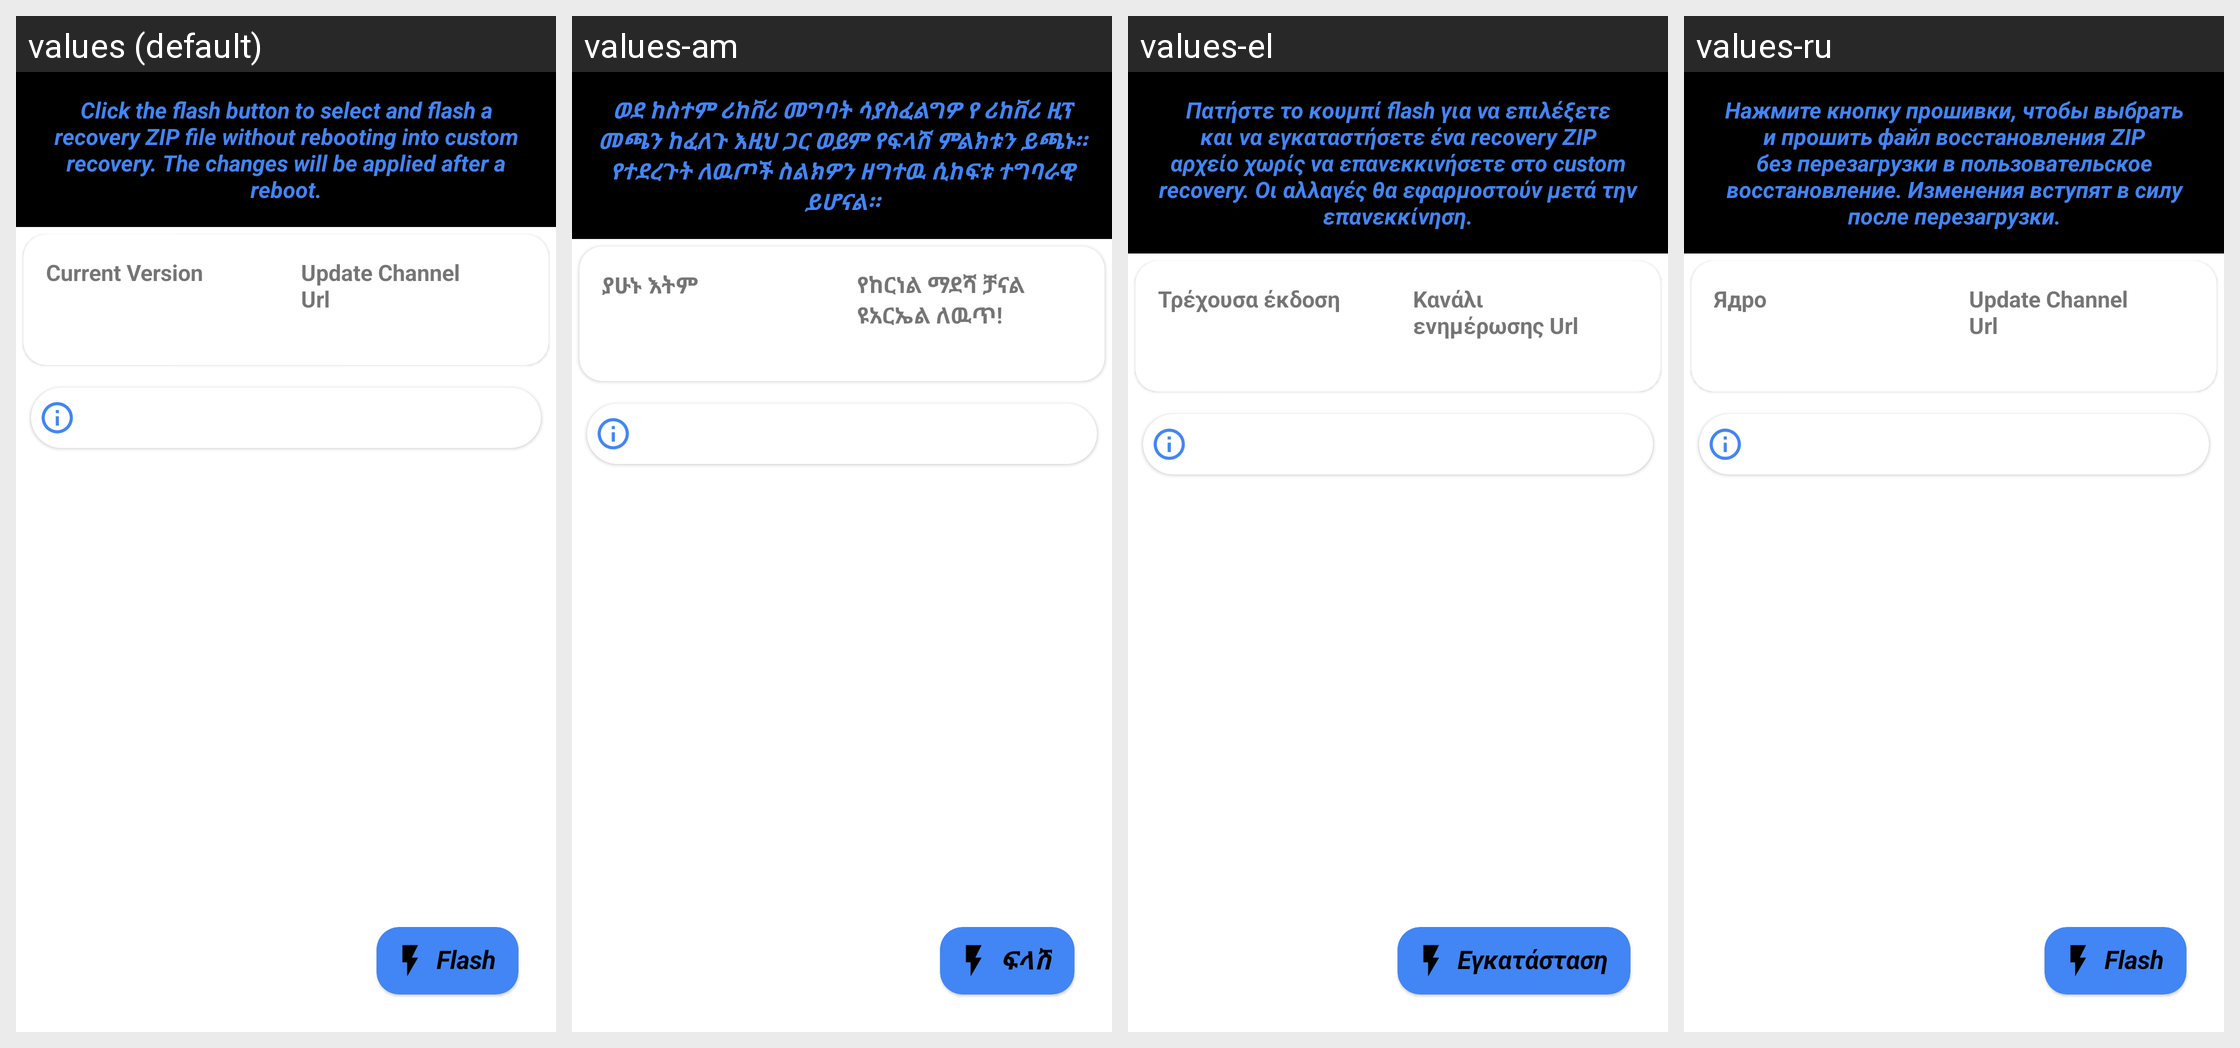

For this localized Android screen grid, give each drawn string resource with its value in every locale shown.
Android screen res/layout/fragment_flasher.xml rendered under 4 locales, left to right: values (default), values-am, values-el, values-ru. Device: Nexus 5 (rendered at 1080×1920; each locale shown at half size, 540×960, under a caption strip naming it); theme AppTheme.
Other locales in the repository, not shown: values-fr, values-it, values-ko, values-pt-rBR, values-zh-rCN, values-zh-rTW.
Strings drawn on this screen, with the default value and each locale's value (text and hints the layout hard-codes, and strings that could not be matched under every locale, appear in the picture but are not listed):

flasher_summary
  values: Click the flash button to select and flash a recovery ZIP file without rebooting into custom recovery. The changes will be applied after a reboot.
  values-am: ወደ ከስተም ሪከቨሪ መግባት ሳያስፈልግዎ የ ሪከቨሪ ዚፕ መጫን ከፈለጉ እዚህ ጋር ወይም የፍላሽ ምልክቱን ይጫኑ። የተደረጉት ለዉጦች ስልክዎን ዘግተዉ ሲከፍቱ ተግባራዊ ይሆናል።
  values-el: Πατήστε το κουμπί flash για να επιλέξετε και να εγκαταστήσετε ένα recovery ZIP αρχείο χωρίς να επανεκκινήσετε στο custom recovery. Οι αλλαγές θα εφαρμοστούν μετά την επανεκκίνηση.
  values-ru: Нажмите кнопку прошивки, чтобы выбрать и прошить файл восстановления ZIP без перезагрузки в пользовательское восстановление. Изменения вступят в силу после перезагрузки.

kernel
  values: Current Version
  values-am: ያሁኑ እትም
  values-el: Τρέχουσα έκδοση
  values-ru: Ядро

update_channel
  values: Update Channel Url
  values-am: የከርነል ማደሻ ቻናል ዩአርኤል ለዉጥ!
  values-el: Κανάλι ενημέρωσης Url
  values-ru: Update Channel Url  [not translated; the default value is used]

flash
  values: Flash
  values-am: ፍላሽ
  values-el: Εγκατάσταση
  values-ru: Flash
